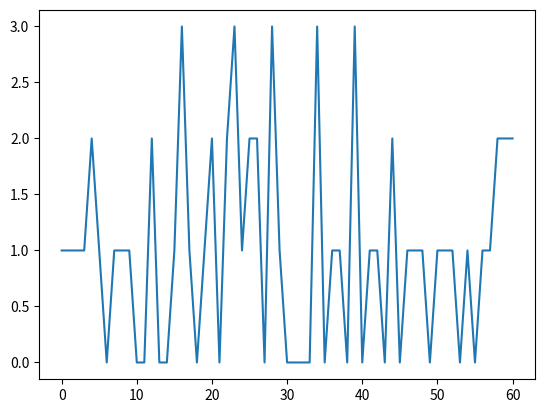

This chart was generated by the following Python code:
import random
import matplotlib.pylab as plt
import numpy as np 
import math

sampleSize = 60
sampleArray = []
valueArray = []
i = 0
while(i<=sampleSize):
    sampleArray.append(i)
    i = i+1
freqArray = [0]*len(sampleArray)

#Filling up Values of P in Array
i = 0
while(i<=sampleSize):
    index = random.randint(0,60)
    freqArray[index] = freqArray[index]+1
    i = i+1
print(freqArray)
print(sampleArray)

plt.plot(sampleArray,freqArray)
plt.show()



